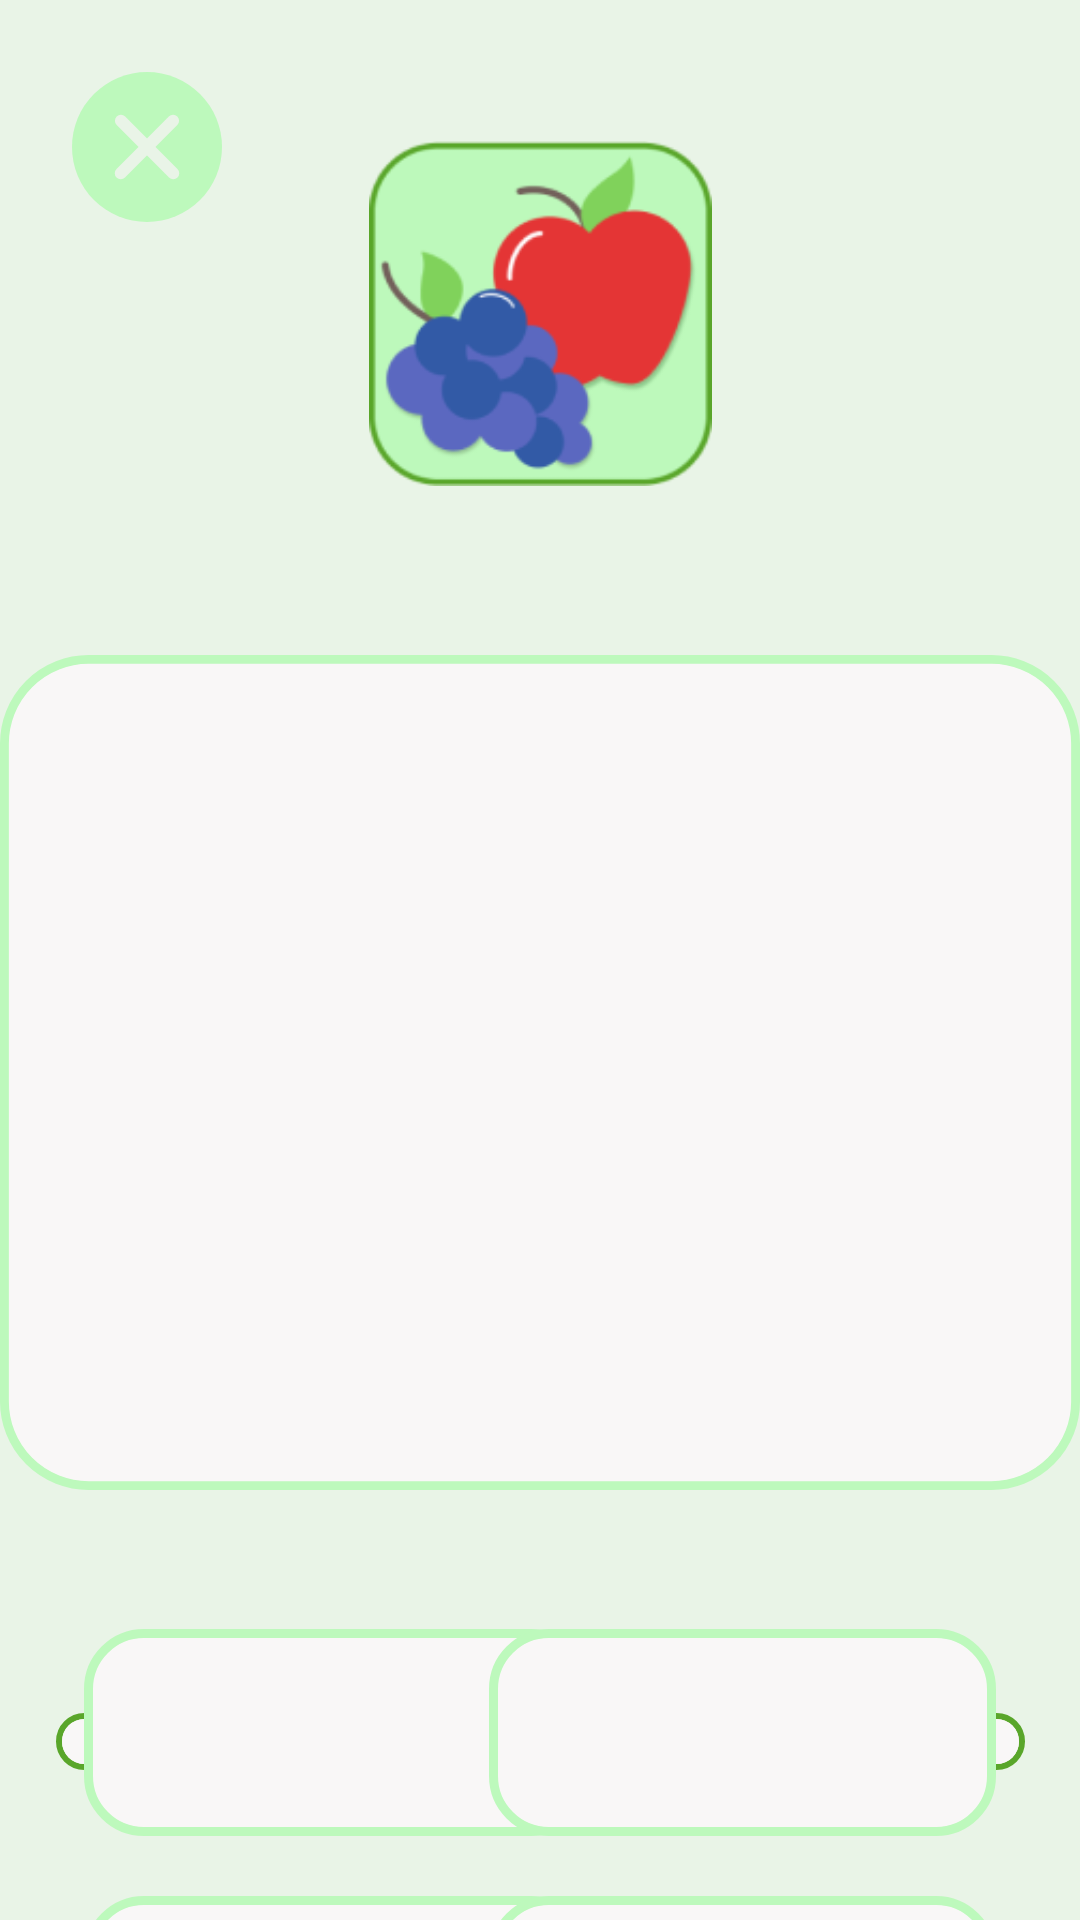

This screen was rendered from an Android layout file. Write that file and the resources it references.
<!-- AndroidManifest.xml: application theme Theme.Testi -->
<!-- res/layout/foodgamesecondactivity.xml -->
<?xml version="1.0" encoding="utf-8"?>
<androidx.constraintlayout.widget.ConstraintLayout
    xmlns:android="http://schemas.android.com/apk/res/android"
    xmlns:app="http://schemas.android.com/apk/res-auto"
    xmlns:tools="http://schemas.android.com/tools"
    android:layout_width="match_parent"
    android:layout_height="match_parent"
    android:background="@color/foodgame_background">

    <include
        android:id="@+id/include"
        layout="@layout/foodgame_layout"
        app:layout_constraintTop_toTopOf="parent"
        tools:layout_editor_absoluteX="0dp" />

    <ImageView
        android:id="@+id/foodGameSecondOptionBackground"
        android:layout_width="wrap_content"
        android:layout_height="wrap_content"
        android:layout_marginTop="216dp"
        android:soundEffectsEnabled="false"
        app:layout_constraintEnd_toEndOf="parent"
        app:layout_constraintStart_toStartOf="parent"
        app:layout_constraintTop_toTopOf="parent"
        app:srcCompat="@drawable/foodgameoption2" />

    <ImageView
        android:id="@+id/foodGameSecondOption"
        android:layout_width="231dp"
        android:layout_height="233dp"
        android:soundEffectsEnabled="false"
        app:layout_constraintBottom_toBottomOf="@+id/foodGameSecondOptionBackground"
        app:layout_constraintEnd_toEndOf="@+id/foodGameSecondOptionBackground"
        app:layout_constraintStart_toStartOf="@+id/foodGameSecondOptionBackground"
        app:layout_constraintTop_toTopOf="@+id/foodGameSecondOptionBackground" />

    <ImageView
        android:id="@+id/foodGameSecondTextBackground1"
        android:layout_width="wrap_content"
        android:layout_height="wrap_content"
        android:layout_marginStart="28dp"
        android:layout_marginTop="44dp"
        android:soundEffectsEnabled="false"
        app:layout_constraintStart_toStartOf="parent"
        app:layout_constraintTop_toBottomOf="@+id/foodGameSecondOptionBackground"
        app:srcCompat="@drawable/foodgametext" />

    <ImageView
        android:id="@+id/foodGameSecondTextBackground2"
        android:layout_width="wrap_content"
        android:layout_height="wrap_content"
        android:layout_marginTop="44dp"
        android:layout_marginEnd="28dp"
        android:soundEffectsEnabled="false"
        app:layout_constraintEnd_toEndOf="parent"
        app:layout_constraintTop_toBottomOf="@+id/foodGameSecondOptionBackground"
        app:srcCompat="@drawable/foodgametext" />

    <ImageView
        android:id="@+id/foodGameSecondTextBackground3"
        android:layout_width="wrap_content"
        android:layout_height="wrap_content"
        android:layout_marginStart="28dp"
        android:layout_marginTop="20dp"
        android:soundEffectsEnabled="false"
        app:layout_constraintStart_toStartOf="parent"
        app:layout_constraintTop_toBottomOf="@+id/foodGameSecondTextBackground1"
        app:srcCompat="@drawable/foodgametext" />

    <ImageView
        android:id="@+id/foodGameSecondTextBackground4"
        android:layout_width="wrap_content"
        android:layout_height="wrap_content"
        android:layout_marginTop="20dp"
        android:layout_marginEnd="28dp"
        android:soundEffectsEnabled="false"
        app:layout_constraintEnd_toEndOf="parent"
        app:layout_constraintTop_toBottomOf="@+id/foodGameSecondTextBackground2"
        app:srcCompat="@drawable/foodgametext" />

    <TextView
        android:id="@+id/foodGameSecondText1"
        android:layout_width="169dp"
        android:layout_height="69dp"
        android:fontFamily="@font/baloo2_extra"
        android:gravity="center"
        android:textColor="@color/font"
        android:textSize="28sp"
        android:soundEffectsEnabled="false"
        app:layout_constraintBottom_toBottomOf="@+id/foodGameSecondTextBackground1"
        app:layout_constraintEnd_toEndOf="@+id/foodGameSecondTextBackground1"
        app:layout_constraintStart_toStartOf="@+id/foodGameSecondTextBackground1"
        app:layout_constraintTop_toTopOf="@+id/foodGameSecondTextBackground1" />

    <TextView
        android:id="@+id/foodGameSecondText2"
        android:layout_width="169dp"
        android:layout_height="69dp"
        android:fontFamily="@font/baloo2_extra"
        android:gravity="center"
        android:textColor="@color/font"
        android:textSize="28sp"
        android:soundEffectsEnabled="false"
        app:layout_constraintBottom_toBottomOf="@+id/foodGameSecondTextBackground2"
        app:layout_constraintEnd_toEndOf="@+id/foodGameSecondTextBackground2"
        app:layout_constraintStart_toStartOf="@+id/foodGameSecondTextBackground2"
        app:layout_constraintTop_toTopOf="@+id/foodGameSecondTextBackground2" />

    <TextView
        android:id="@+id/foodGameSecondText3"
        android:layout_width="169dp"
        android:layout_height="69dp"
        android:fontFamily="@font/baloo2_extra"
        android:gravity="center"
        android:textColor="@color/font"
        android:textSize="28sp"
        android:soundEffectsEnabled="false"
        app:layout_constraintBottom_toBottomOf="@+id/foodGameSecondTextBackground3"
        app:layout_constraintEnd_toEndOf="@+id/foodGameSecondTextBackground3"
        app:layout_constraintStart_toStartOf="@+id/foodGameSecondTextBackground3"
        app:layout_constraintTop_toTopOf="@+id/foodGameSecondTextBackground3" />

    <TextView
        android:id="@+id/foodGameSecondText4"
        android:layout_width="169dp"
        android:layout_height="69dp"
        android:fontFamily="@font/baloo2_extra"
        android:gravity="center"
        android:textColor="@color/font"
        android:textSize="28sp"
        android:soundEffectsEnabled="false"
        app:layout_constraintBottom_toBottomOf="@+id/foodGameSecondTextBackground4"
        app:layout_constraintEnd_toEndOf="@+id/foodGameSecondTextBackground4"
        app:layout_constraintStart_toStartOf="@+id/foodGameSecondTextBackground4"
        app:layout_constraintTop_toTopOf="@+id/foodGameSecondTextBackground4" />

</androidx.constraintlayout.widget.ConstraintLayout>
<!-- res/layout/foodgame_layout.xml (included above) -->
<?xml version="1.0" encoding="utf-8"?>
<androidx.constraintlayout.widget.ConstraintLayout xmlns:android="http://schemas.android.com/apk/res/android"
    xmlns:app="http://schemas.android.com/apk/res-auto"
    xmlns:tools="http://schemas.android.com/tools"
    android:layout_width="match_parent"
    android:layout_height="match_parent">

    <ImageView
        android:id="@+id/foodGameIcon2"
        android:layout_width="115dp"
        android:layout_height="115dp"
        android:layout_marginTop="47dp"
        android:soundEffectsEnabled="false"
        app:layout_constraintEnd_toEndOf="parent"
        app:layout_constraintStart_toStartOf="parent"
        app:layout_constraintTop_toTopOf="parent"
        app:srcCompat="@drawable/foodgameicon" />

    <ImageView
        android:id="@+id/foodGameExitButton"
        android:layout_width="wrap_content"
        android:layout_height="wrap_content"
        android:layout_marginStart="24dp"
        android:layout_marginTop="24dp"
        android:soundEffectsEnabled="false"
        app:layout_constraintStart_toStartOf="parent"
        app:layout_constraintTop_toTopOf="parent"
        app:srcCompat="@drawable/foodgameexit" />

    <ImageView
        android:id="@+id/foodGameProgressBarBackground"
        android:layout_width="wrap_content"
        android:layout_height="wrap_content"
        android:layout_marginBottom="50dp"
        android:soundEffectsEnabled="false"
        app:layout_constraintBottom_toBottomOf="parent"
        app:layout_constraintEnd_toEndOf="parent"
        app:layout_constraintStart_toStartOf="parent"
        app:srcCompat="@drawable/foodgameprogressbarbackground" />

    <ProgressBar
        android:id="@+id/foodGameProgressBar"
        style="?android:attr/progressBarStyleHorizontal"
        android:progressDrawable="@drawable/foodgameprogressbar"
        android:layout_width="319dp"
        android:layout_height="15dp"
        android:progress="0"
        android:soundEffectsEnabled="false"
        app:layout_constraintBottom_toBottomOf="@+id/foodGameProgressBarBackground"
        app:layout_constraintEnd_toEndOf="@+id/foodGameProgressBarBackground"
        app:layout_constraintStart_toStartOf="@+id/foodGameProgressBarBackground"
        app:layout_constraintTop_toTopOf="@+id/foodGameProgressBarBackground" />

</androidx.constraintlayout.widget.ConstraintLayout>
<!-- resources referenced by this layout -->
<resources>
  <color name="font">#1F0404</color>
  <color name="foodgame_background">#E9F4E7</color>
  <!-- drawable foodgameexit (drawable) -->
  <vector xmlns:android="http://schemas.android.com/apk/res/android"
      android:width="50dp"
      android:height="50dp"
      android:viewportWidth="50"
      android:viewportHeight="50">
    <path
        android:pathData="M25,25m-25,0a25,25 0,1 1,50 0a25,25 0,1 1,-50 0"
        android:fillColor="#BDF9BC"/>
    <path
        android:pathData="M16.25,33.75L33.692,16.25"
        android:strokeWidth="4"
        android:fillColor="#00000000"
        android:strokeColor="#E9F4E7"
        android:strokeLineCap="round"/>
    <path
        android:pathData="M33.75,33.75L16.308,16.25"
        android:strokeWidth="4"
        android:fillColor="#00000000"
        android:strokeColor="#E9F4E7"
        android:strokeLineCap="round"/>
  </vector>
  <!-- drawable foodgameicon: png bitmap (drawable, 12945 bytes) -->
  <!-- drawable foodgameoption2 (drawable) -->
  <vector xmlns:android="http://schemas.android.com/apk/res/android"
      android:width="366dp"
      android:height="283dp"
      android:viewportWidth="366"
      android:viewportHeight="283">
    <path
        android:pathData="M30,1.5L336,1.5A28.5,28.5 0,0 1,364.5 30L364.5,253A28.5,28.5 0,0 1,336 281.5L30,281.5A28.5,28.5 0,0 1,1.5 253L1.5,30A28.5,28.5 0,0 1,30 1.5z"
        android:strokeWidth="3"
        android:fillColor="#F9F7F7"
        android:strokeColor="#BDF9BC"/>
  </vector>
  <!-- drawable foodgameprogressbar (drawable) -->
  <?xml version="1.0" encoding="utf-8"?>
  <layer-list xmlns:android="http://schemas.android.com/apk/res/android">
  
      <item android:id="@android:id/background">
          <shape android:shape="rectangle">
              <solid android:color="#F9F7F7"/>
              <corners android:radius="10dp"/>
          </shape>
      </item>
  
      <item android:id="@android:id/progress">
          <scale android:scaleWidth="100%">
              <shape android:shape="rectangle">
                  <solid android:color="#BDF9BB"/>
                  <corners android:radius="10dp"/>
              </shape>
          </scale>
      </item>
  
  </layer-list>
  <!-- drawable foodgameprogressbarbackground (drawable) -->
  <vector xmlns:android="http://schemas.android.com/apk/res/android"
      android:width="323dp"
      android:height="19dp"
      android:viewportWidth="323"
      android:viewportHeight="19">
    <path
        android:pathData="M9.5,1L313.5,1A8.5,8.5 0,0 1,322 9.5L322,9.5A8.5,8.5 0,0 1,313.5 18L9.5,18A8.5,8.5 0,0 1,1 9.5L1,9.5A8.5,8.5 0,0 1,9.5 1z"
        android:strokeWidth="2"
        android:fillColor="#F9F7F7"
        android:strokeColor="#59A62A"/>
  </vector>
  <!-- drawable foodgametext (drawable) -->
  <vector xmlns:android="http://schemas.android.com/apk/res/android"
      android:width="169dp"
      android:height="69dp"
      android:viewportWidth="169"
      android:viewportHeight="69">
    <path
        android:pathData="M20,1.5L149,1.5A18.5,18.5 0,0 1,167.5 20L167.5,49A18.5,18.5 0,0 1,149 67.5L20,67.5A18.5,18.5 0,0 1,1.5 49L1.5,20A18.5,18.5 0,0 1,20 1.5z"
        android:strokeWidth="3"
        android:fillColor="#F9F7F7"
        android:strokeColor="#BDF9BC"/>
  </vector>
  <style name="Theme.Testi" parent="Base.Theme.Testi" />
  <style name="Base.Theme.Testi" parent="Theme.Material3.DayNight.NoActionBar">
          
          
      </style>
</resources>
